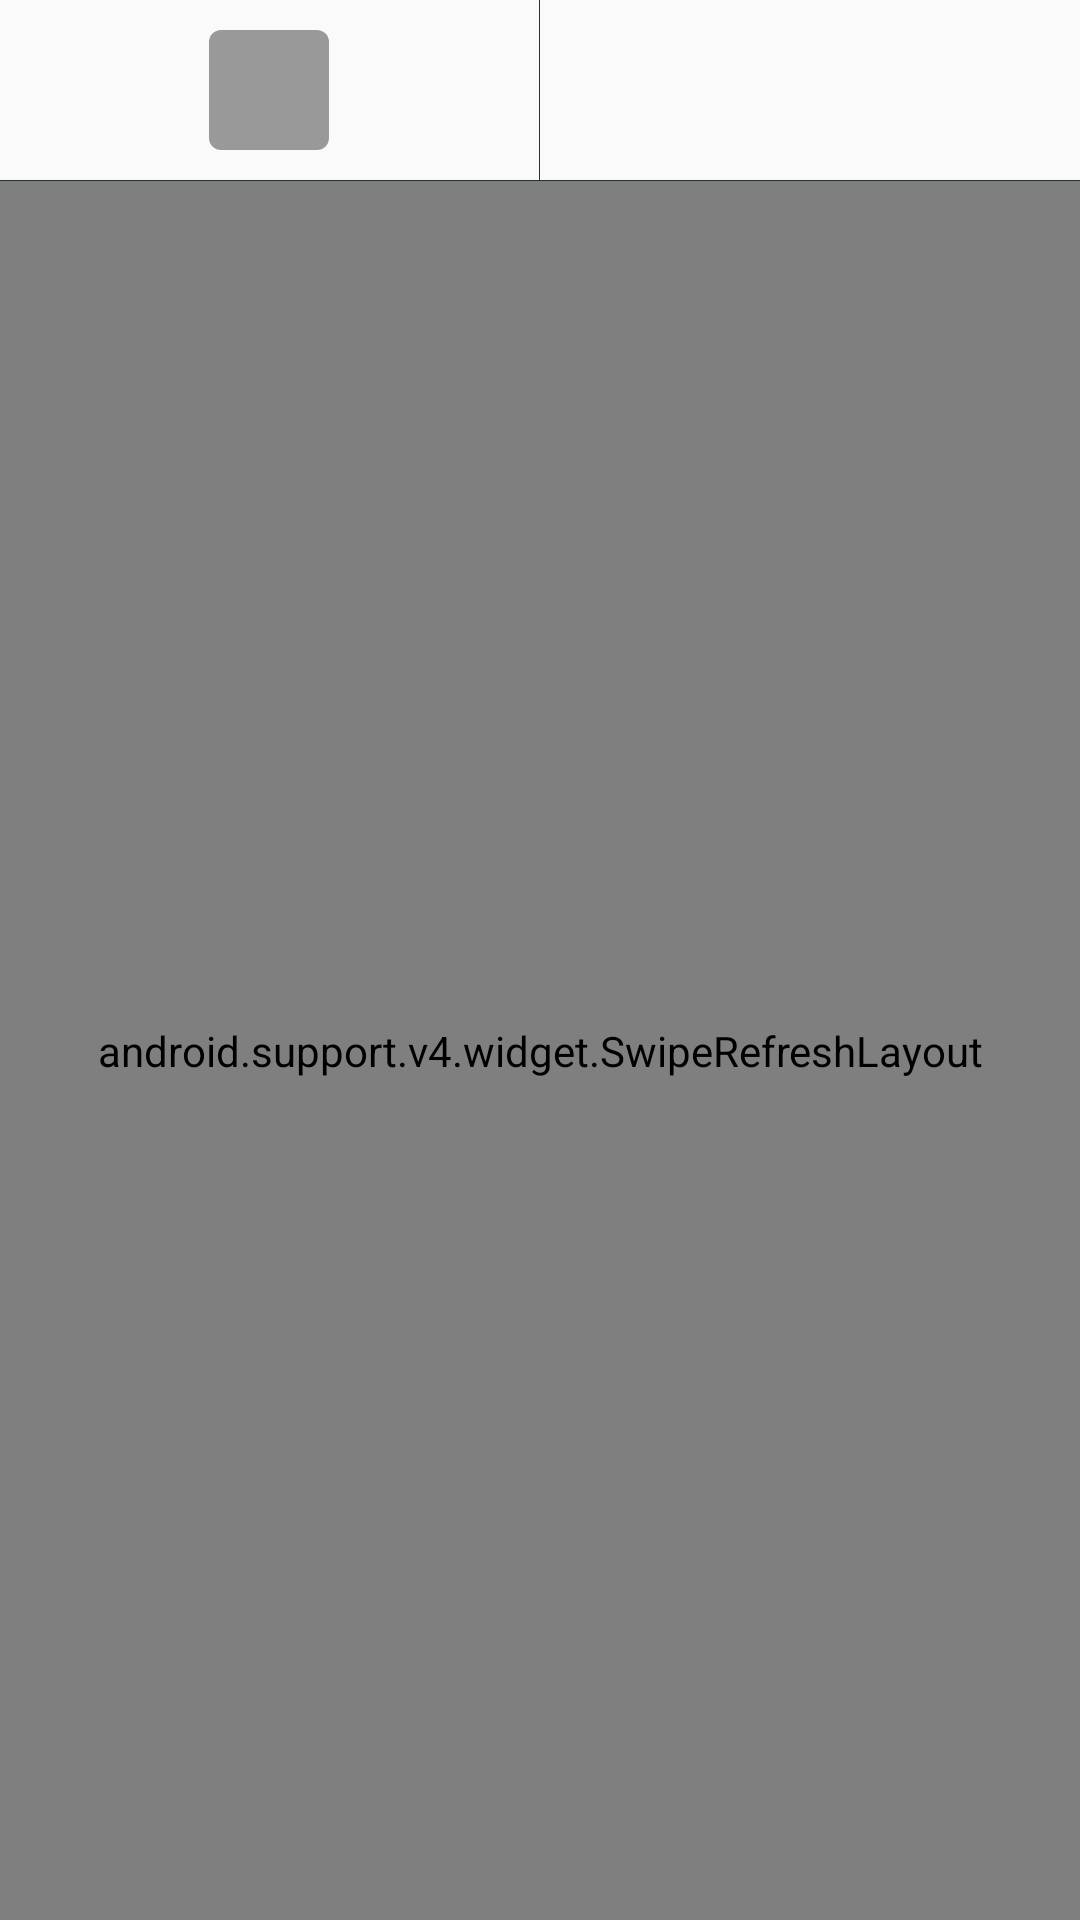

This screen was rendered from an Android layout file. Write that file and the resources it references.
<!-- AndroidManifest.xml: application theme AppTheme -->
<!-- res/layout/activity_drag.xml -->
<?xml version="1.0" encoding="utf-8"?>
<LinearLayout xmlns:android="http://schemas.android.com/apk/res/android"
    xmlns:app="http://schemas.android.com/apk/res-auto"
    android:layout_width="match_parent"
    android:layout_height="match_parent"
    android:orientation="vertical">

    <LinearLayout
        android:layout_width="match_parent"
        android:layout_height="60dp"
        android:orientation="horizontal">

        <RelativeLayout
            android:id="@+id/vg_left"
            android:layout_width="0dp"
            android:layout_height="match_parent"
            android:layout_weight="1">

            <include layout="@layout/merge_drag_target" />

        </RelativeLayout>

        <View
            android:layout_width="1px"
            android:layout_height="match_parent"
            android:background="@color/colorPrimaryDark"/>

        <RelativeLayout
            android:id="@+id/vg_right"
            android:layout_width="0dp"
            android:layout_height="match_parent"
            android:layout_weight="1">

        </RelativeLayout>

    </LinearLayout>

    <View
        android:layout_width="match_parent"
        android:layout_height="1px"
        android:background="@color/colorPrimaryDark"/>

    <android.support.v4.widget.SwipeRefreshLayout
        android:id="@+id/sr_data"
        android:layout_width="match_parent"
        android:layout_height="match_parent">

        <android.support.v7.widget.RecyclerView
            android:id="@+id/rv_data"
            android:layout_width="match_parent"
            android:layout_height="match_parent"/>

    </android.support.v4.widget.SwipeRefreshLayout>

</LinearLayout>
<!-- res/layout/merge_drag_target.xml (included above) -->
<?xml version="1.0" encoding="utf-8"?>
<ImageView xmlns:android="http://schemas.android.com/apk/res/android"
    android:id="@+id/iv_target"
    android:layout_width="40dp"
    android:layout_height="40dp"
    android:layout_centerInParent="true"
    android:src="@drawable/rect_grey_r4dp"/>
<!-- resources referenced by this layout -->
<resources>
  <color name="colorPrimaryDark">#263238</color>
  <!-- drawable rect_grey_r4dp (drawable) -->
  <?xml version="1.0" encoding="utf-8"?>
  <shape xmlns:android="http://schemas.android.com/apk/res/android"
      android:shape="rectangle">
  
      <corners android:radius="4dp"/>
      <solid android:color="#999"/>
  
  </shape>
  <style name="AppTheme" parent="Theme.AppCompat.Light.DarkActionBar">
          
          <item name="colorPrimary">@color/colorPrimary</item>
          <item name="colorPrimaryDark">@color/colorPrimaryDark</item>
          <item name="colorAccent">@color/colorAccent</item>
  
          <item name="buttonStyle">@style/Button</item>
      </style>
  <color name="colorPrimary">#607D8B</color>
  <color name="colorAccent">#1E88E5</color>
  <style name="Button" parent="Widget.AppCompat.Button">
          <item name="android:background">@drawable/rect_primary_r4dp</item>
          <item name="android:textAllCaps">false</item>
          <item name="android:textAppearance">@style/TextAppearance.Button</item>
      </style>
  <style name="TextAppearance.Button">
          <item name="android:textColor">@color/textMainWhite</item>
          <item name="android:textSize">@dimen/textContent</item>
      </style>
  <color name="textMainWhite">@color/colorWhite</color>
  <dimen name="textContent">14sp</dimen>
  <color name="colorWhite">#fff</color>
</resources>
